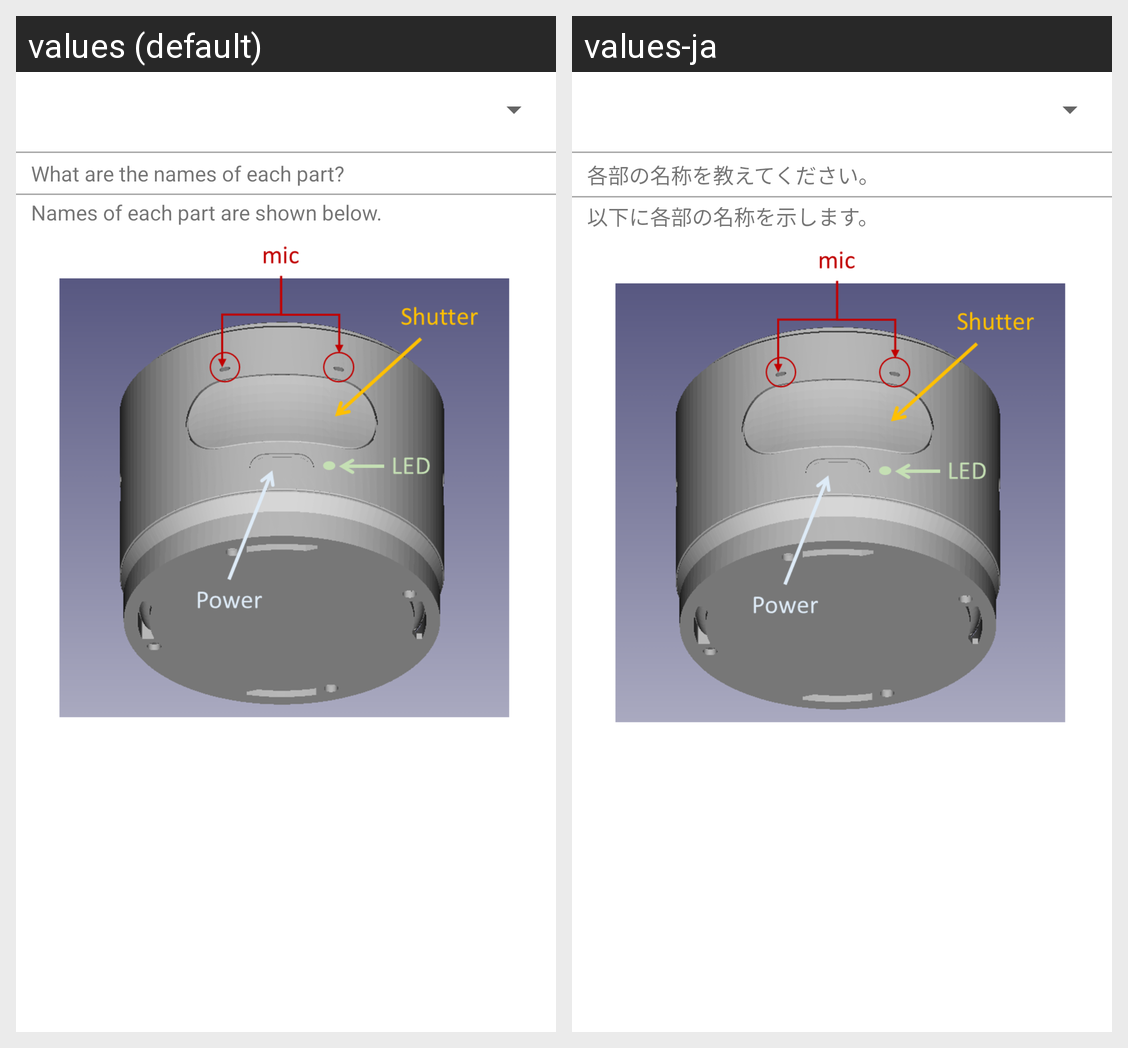

Strings drawn on this Android screen and how each of the app's shown locales translates them:
Android screen res/layout/fragment_tips.xml rendered under 2 locales, left to right: values (default), values-ja. Device: Nexus 5 (rendered at 1080×1920; each locale shown at half size, 540×960, under a caption strip naming it); theme Theme.AirA01c.
Strings drawn on this screen, with the default value and each locale's value (text and hints the layout hard-codes, and strings that could not be matched under every locale, appear in the picture but are not listed):

faq_question_00
  values: What are the names of each part?
  values-ja: 各部の名称を教えてください。

faq_answer_00
  values: Names of each part are shown below.
  values-ja: 以下に各部の名称を示します。
